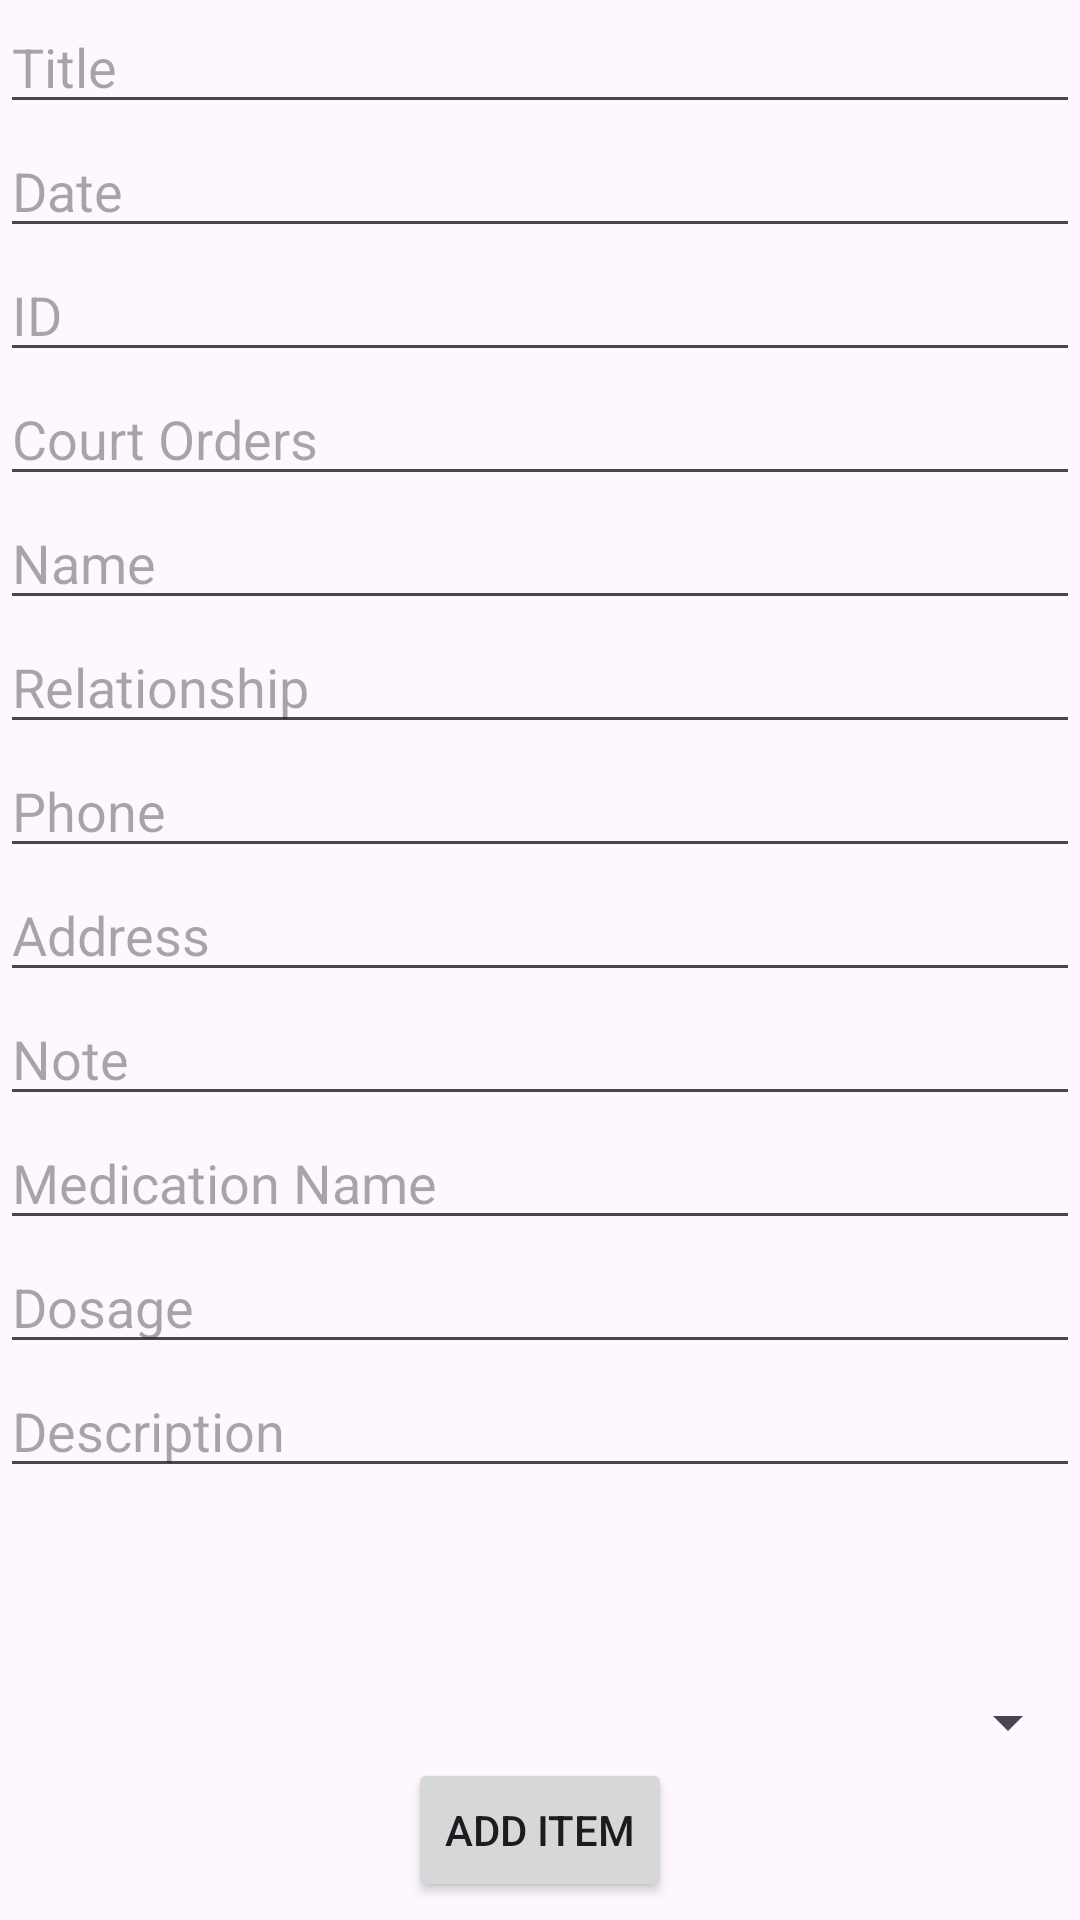

Layout XML and referenced resources for this Android screen:
<!-- AndroidManifest.xml: application theme Theme.B07DemoSummer2024 -->
<!-- res/layout/fragment_add_item.xml -->
<?xml version="1.0" encoding="utf-8"?>
<androidx.constraintlayout.widget.ConstraintLayout xmlns:android="http://schemas.android.com/apk/res/android"
    xmlns:app="http://schemas.android.com/apk/res-auto"
    xmlns:tools="http://schemas.android.com/tools"
    android:layout_width="match_parent"
    android:layout_height="match_parent"
    tools:context=".AddItemFragment">

    <EditText
        android:id="@+id/editTextTitle"
        android:layout_width="0dp"
        android:layout_height="wrap_content"
        android:hint="Title"
        app:layout_constraintTop_toTopOf="parent"
        app:layout_constraintStart_toStartOf="parent"
        app:layout_constraintEnd_toEndOf="parent"/>

    <EditText
        android:id="@+id/editTextDate"
        android:layout_width="0dp"
        android:layout_height="wrap_content"
        android:hint="Date"
        app:layout_constraintStart_toStartOf="parent"
        app:layout_constraintEnd_toEndOf="parent"
        app:layout_constraintTop_toBottomOf="@+id/editTextTitle"/>

    <EditText
        android:id="@+id/editTextGovId"
        android:layout_width="0dp"
        android:layout_height="wrap_content"
        android:hint="ID"
        app:layout_constraintStart_toStartOf="parent"
        app:layout_constraintEnd_toEndOf="parent"
        app:layout_constraintTop_toBottomOf="@+id/editTextDate"/>

    <EditText
        android:id="@+id/editTextCourtOrders"
        android:layout_width="0dp"
        android:layout_height="wrap_content"
        android:hint="Court Orders"
        app:layout_constraintStart_toStartOf="parent"
        app:layout_constraintEnd_toEndOf="parent"
        app:layout_constraintTop_toBottomOf="@+id/editTextGovId"/>

    <EditText
        android:id="@+id/editTextName"
        android:layout_width="0dp"
        android:layout_height="wrap_content"
        android:hint="Name"
        app:layout_constraintEnd_toEndOf="parent"
        app:layout_constraintHorizontal_bias="0.0"
        app:layout_constraintStart_toStartOf="parent"
        app:layout_constraintTop_toBottomOf="@+id/editTextCourtOrders" />

    <EditText
        android:id="@+id/editTextRelationship"
        android:layout_width="0dp"
        android:layout_height="wrap_content"
        android:hint="Relationship"
        app:layout_constraintTop_toBottomOf="@+id/editTextName"
        app:layout_constraintStart_toStartOf="parent"
        app:layout_constraintEnd_toEndOf="parent"/>

    <EditText
        android:id="@+id/editTextPhone"
        android:layout_width="0dp"
        android:layout_height="wrap_content"
        android:hint="Phone"
        app:layout_constraintTop_toBottomOf="@+id/editTextRelationship"
        app:layout_constraintStart_toStartOf="parent"
        app:layout_constraintEnd_toEndOf="parent"/>

    <EditText
        android:id="@+id/editTextAddress"
        android:layout_width="0dp"
        android:layout_height="wrap_content"
        android:hint="Address"
        app:layout_constraintStart_toStartOf="parent"
        app:layout_constraintEnd_toEndOf="parent"
        app:layout_constraintTop_toBottomOf="@+id/editTextPhone"/>

    <EditText
        android:id="@+id/editTextNote"
        android:layout_width="0dp"
        android:layout_height="wrap_content"
        android:hint="Note"
        app:layout_constraintTop_toBottomOf="@+id/editTextAddress"
        app:layout_constraintStart_toStartOf="parent"
        app:layout_constraintEnd_toEndOf="parent"/>

    <EditText
        android:id="@+id/editTextMedName"
        android:layout_width="0dp"
        android:layout_height="wrap_content"
        android:hint="Medication Name"
        app:layout_constraintStart_toStartOf="parent"
        app:layout_constraintEnd_toEndOf="parent"
        app:layout_constraintTop_toBottomOf="@+id/editTextNote"/>

    <EditText
        android:id="@+id/editTextDosage"
        android:layout_width="0dp"
        android:layout_height="wrap_content"
        android:hint="Dosage"
        app:layout_constraintStart_toStartOf="parent"
        app:layout_constraintEnd_toEndOf="parent"
        app:layout_constraintTop_toBottomOf="@+id/editTextMedName"/>

    <EditText
        android:id="@+id/editTextDescription"
        android:layout_width="0dp"
        android:layout_height="wrap_content"
        android:hint="Description"
        app:layout_constraintStart_toStartOf="parent"
        app:layout_constraintEnd_toEndOf="parent"
        app:layout_constraintTop_toBottomOf="@+id/editTextDosage"/>

    <ImageView
        android:id="@+id/imageViewAddImage"
        android:layout_width="50dp"
        android:layout_height="50dp"
        android:scaleType="centerCrop"
        android:src="@drawable/baseline_add_photo_alternate_24"
        app:layout_constraintTop_toBottomOf="@+id/editTextDescription"
        app:layout_constraintEnd_toStartOf="@+id/imageViewAddPdf"
        app:layout_constraintHorizontal_chainStyle="packed"
        android:layout_marginEnd="16dp" />

    <ImageView
        android:id="@+id/imageViewAddPdf"
        android:layout_width="50dp"
        android:layout_height="50dp"
        android:scaleType="centerCrop"
        android:src="@drawable/outline_add_notes_24"
        app:layout_constraintTop_toBottomOf="@+id/editTextDescription"
        app:layout_constraintStart_toEndOf="@+id/imageViewAddImage" />

    <ImageView
        android:id="@+id/imageViewAddImageDisplay"
        android:layout_width="80dp"
        android:layout_height="80dp"
        android:scaleType="centerCrop"
        android:src="@drawable/baseline_add_photo_alternate_24"
        android:visibility="gone"
        android:layout_marginStart="8dp"
        android:layout_marginTop="16dp"
        app:layout_constraintTop_toBottomOf="@+id/imageViewAddPdf"
        app:layout_constraintStart_toStartOf="parent"/>

    <TextView
        android:id="@+id/textViewPdfNameDisplay"
        android:layout_width="0dp"
        android:layout_height="wrap_content"
        android:src="@drawable/outline_add_notes_24"
        android:visibility="gone"
        app:layout_constraintTop_toBottomOf="@+id/imageViewAddImageDisplay"
        app:layout_constraintStart_toStartOf="parent"
        app:layout_constraintEnd_toEndOf="parent"
        android:layout_marginStart="8dp"
        android:layout_marginEnd="16dp"
        android:layout_marginTop="16dp"
        android:layout_marginBottom="16dp" />

    <Spinner
        android:id="@+id/spinnerCategory"
        android:layout_width="0dp"
        android:layout_height="wrap_content"
        android:layout_marginTop="16dp"
        app:layout_constraintTop_toBottomOf="@+id/textViewPdfNameDisplay"
        app:layout_constraintStart_toStartOf="parent"
        app:layout_constraintEnd_toEndOf="parent"/>

    <Button
        android:id="@+id/buttonAdd"
        android:layout_width="wrap_content"
        android:layout_height="wrap_content"
        android:text="@string/add_item"
        app:layout_constraintTop_toBottomOf="@+id/spinnerCategory"
        app:layout_constraintStart_toStartOf="parent"
        app:layout_constraintEnd_toEndOf="parent"/>
</androidx.constraintlayout.widget.ConstraintLayout>
<!-- resources referenced by this layout -->
<resources>
  <string name="add_item">Add Item</string>
  <style name="Theme.B07DemoSummer2024" parent="Base.Theme.B07DemoSummer2024" />
  <style name="Base.Theme.B07DemoSummer2024" parent="Theme.Material3.DayNight">
          <item name="colorPrimary">#3F4A6B</item>
          <item name="colorPrimaryVariant">#3F4A6B</item>
          <item name="android:statusBarColor">#3F4A6B</item>
          <item name="android:navigationBarColor">#3F4A6B</item>
      </style>
</resources>
